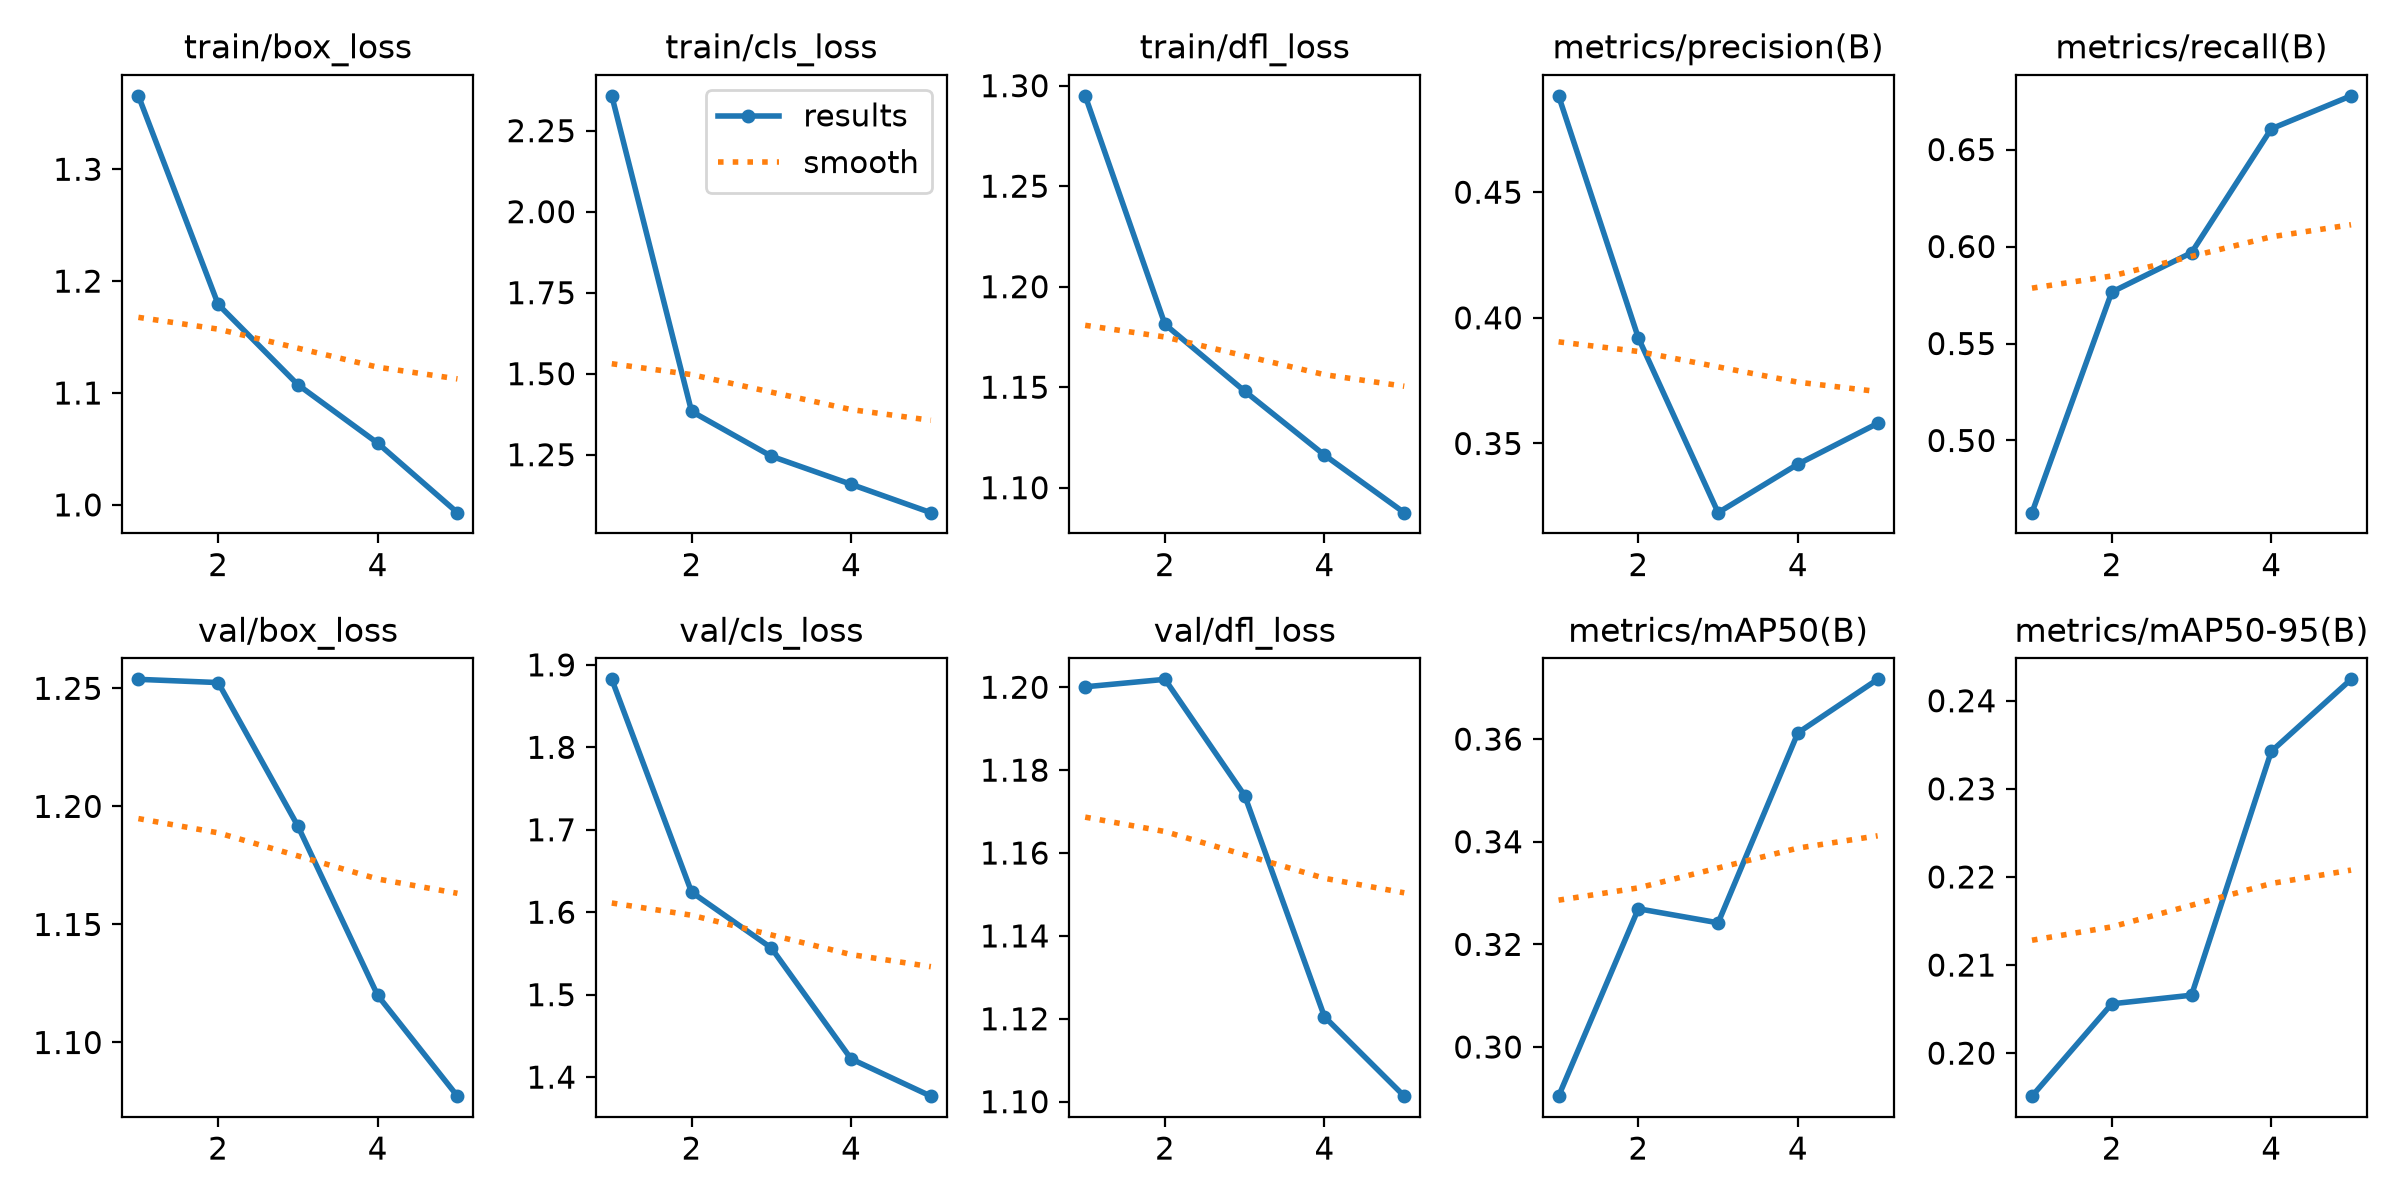

Values plotted in this chart, from the file beside it:
epoch, time, train/box_loss, train/cls_loss, train/dfl_loss, metrics/precision(B), metrics/recall(B), metrics/mAP50(B), metrics/mAP50-95(B), val/box_loss, val/cls_loss, val/dfl_loss, lr/pg0, lr/pg1, lr/pg2
1, 2099, 1.366, 2.357, 1.295, 0.4884, 0.4628, 0.2904, 0.1951, 1.254, 1.882, 1.2, 0.0001663, 0.0001663, 0.0001663
2, 4697, 1.179, 1.384, 1.181, 0.392, 0.5765, 0.3269, 0.2056, 1.252, 1.624, 1.202, 0.0002671, 0.0002671, 0.0002671
3, 8069, 1.107, 1.245, 1.148, 0.3225, 0.5968, 0.3242, 0.2066, 1.192, 1.557, 1.174, 0.0003018, 0.0003018, 0.0003018
4, 10994, 1.055, 1.159, 1.116, 0.3418, 0.6607, 0.3612, 0.2343, 1.12, 1.422, 1.12, 0.000203, 0.000203, 0.000203
5, 12802, 0.9931, 1.071, 1.088, 0.358, 0.6777, 0.3716, 0.2424, 1.077, 1.377, 1.101, 0.000104, 0.000104, 0.000104
